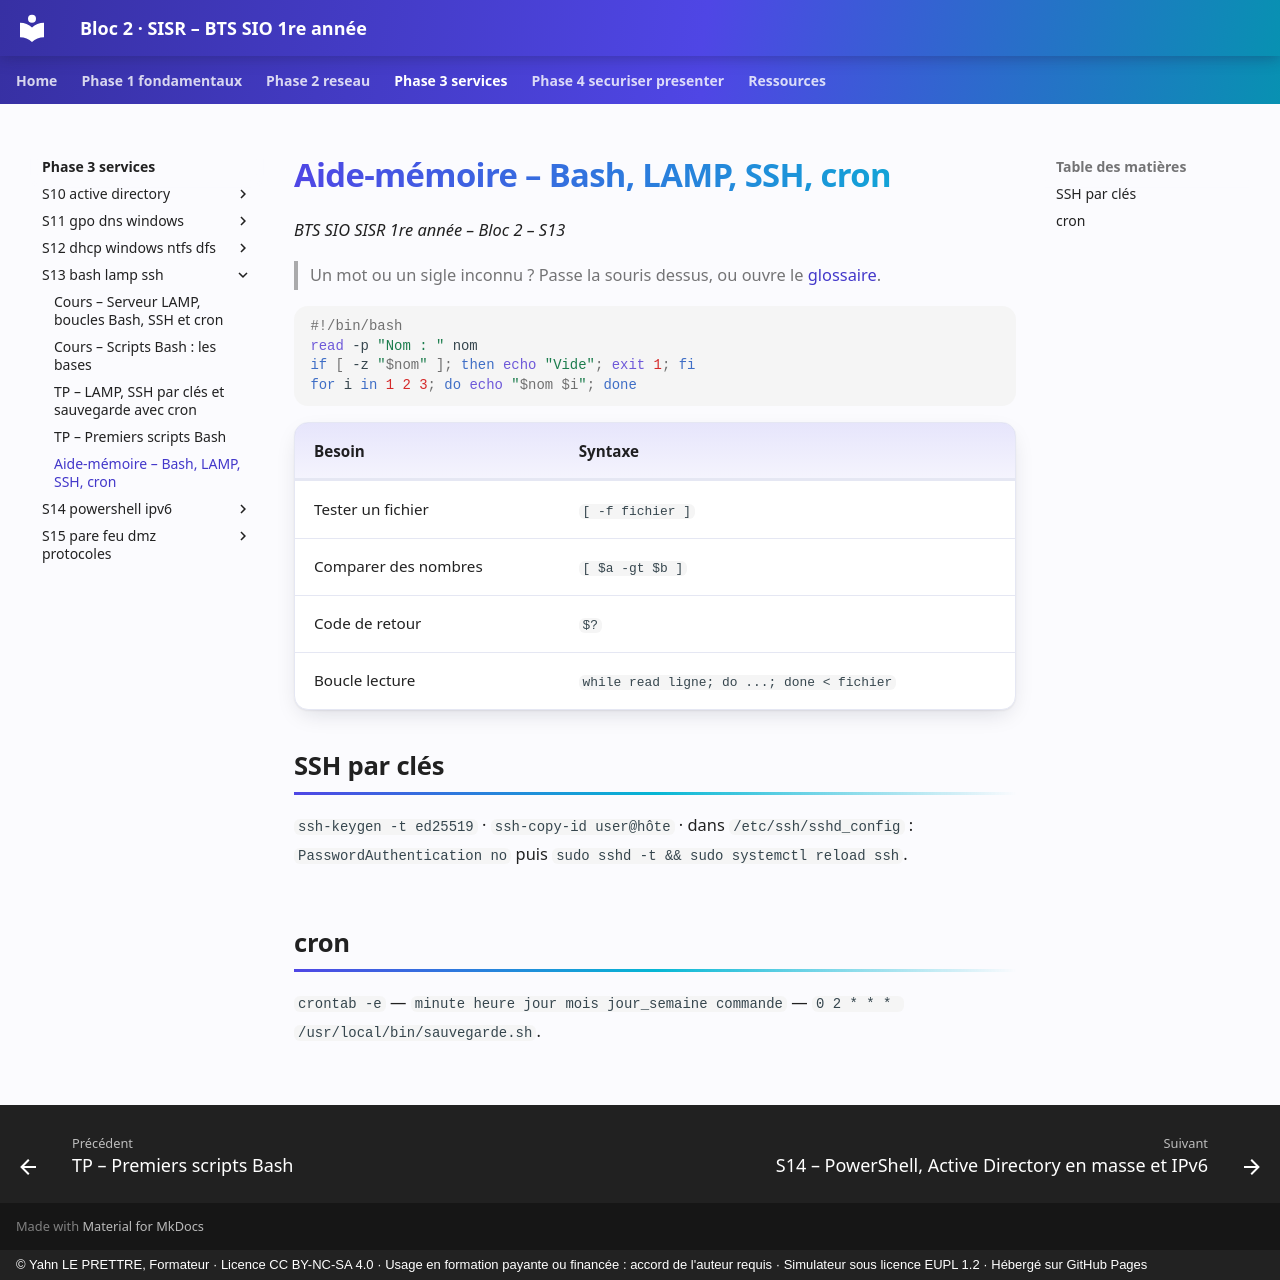

repository: YahnLP/bts1-sio-sisr-bloc2 · page: phase-3-services/S13-bash-lamp-ssh/03-aide-memoire/index.html · generator: mkdocs · copyright: © Yahn LE PRETTRE, Formateur · Licence CC BY-NC-SA 4.0 · Usage en formation payante ou financée : accord de l'auteur requis · Simulateur sous licence EUPL 1.2 · Hébergé sur GitHub Pages

# Aide-mémoire – Bash, LAMP, SSH, cron

*BTS SIO SISR 1re année – Bloc 2 – S13*

> Un mot ou un sigle inconnu ? Passe la souris dessus, ou ouvre le [glossaire](../../ressources/glossaire.md).

```bash
#!/bin/bash
read -p "Nom : " nom
if [ -z "$nom" ]; then echo "Vide"; exit 1; fi
for i in 1 2 3; do echo "$nom $i"; done
```

| Besoin | Syntaxe |
|---|---|
| Tester un fichier | `[ -f fichier ]` |
| Comparer des nombres | `[ $a -gt $b ]` |
| Code de retour | `$?` |
| Boucle lecture | `while read ligne; do ...; done < fichier` |

## SSH par clés

`ssh-keygen -t ed25519` · `ssh-copy-id user@hôte` · dans `/etc/ssh/sshd_config` : `PasswordAuthentication no` puis `sudo sshd -t && sudo systemctl reload ssh`.

## cron

`crontab -e` — `minute heure jour mois jour_semaine commande` — `0 2 * * * /usr/local/bin/sauvegarde.sh`.
